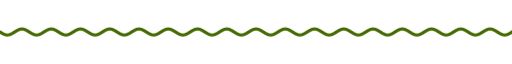
t = 0.00 s
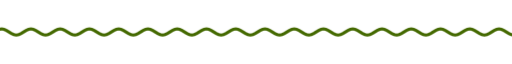
t = 1.67 s
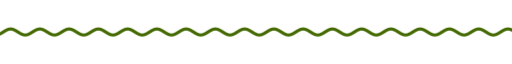
t = 3.33 s
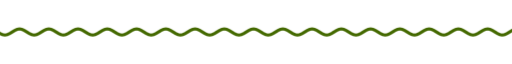
t = 5.00 s
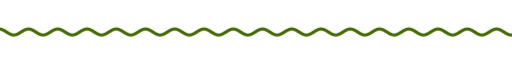
t = 6.67 s
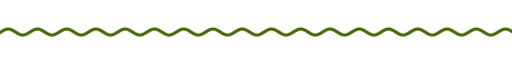
t = 8.33 s

The animated SVG that drew these frames (rendered in a browser with its animation timeline set to each time). Animation: 9 CSS @keyframes rules; frames cover the first 8.33 s, repeats indefinitely.

<svg xmlns="http://www.w3.org/2000/svg" xmlns:xlink="http://www.w3.org/1999/xlink" width="840" height="28" viewBox="0 0 840 28" role="img" aria-label="divider"><title>divider</title><style>text{font-family:G,R,'Google Sans','Segoe UI',Roboto,sans-serif;font-variation-settings:'ROND' 100}
.up{animation:up .8s cubic-bezier(.05,.7,.1,1) both}
.pop{transform-box:fill-box;transform-origin:center;animation:pop .6s cubic-bezier(.34,1.56,.64,1) both}
.fade{animation:fade .9s ease both}
.spin{transform-box:fill-box;transform-origin:center;animation:spin 40s linear infinite}
.spin-r{transform-box:fill-box;transform-origin:center;animation:spin 28s linear infinite reverse}
.bob{transform-box:fill-box;transform-origin:center;animation:bob 7s ease-in-out infinite}
.grow{transform-box:fill-box;transform-origin:left center;animation:grow 1.1s cubic-bezier(.2,0,0,1) both}
.wght{animation:wght 1.6s cubic-bezier(.2,0,0,1) .2s both}
.wave{animation:wave 2.4s linear infinite}
.blink{animation:blink 1s step-end infinite}
@keyframes blink{50%{opacity:0}}
@keyframes up{from{opacity:0;transform:translateY(14px)}to{opacity:1;transform:none}}
@keyframes pop{from{opacity:0;transform:scale(.6)}to{opacity:1;transform:scale(1)}}
@keyframes fade{from{opacity:0}to{opacity:1}}
@keyframes spin{to{transform:rotate(360deg)}}
@keyframes bob{0%,100%{transform:translateY(0) rotate(0)}50%{transform:translateY(-10px) rotate(12deg)}}
@keyframes grow{from{transform:scaleX(0)}to{transform:scaleX(1)}}
@keyframes wght{from{font-variation-settings:'ROND' 100,'wght' 400}to{font-variation-settings:'ROND' 100,'wght' 760}}
@keyframes wave{from{transform:translateX(0)}to{transform:translateX(-48px)}}
@media (prefers-reduced-motion:reduce){*{animation:none!important}}</style><clipPath id="w"><rect x="0" y="0" width="840" height="28"/></clipPath><g clip-path="url(#w)"><path class="wave" d="M0 14.0 L4 16.5 L8 18.3 L12 19.0 L16 18.3 L20 16.5 L24 14.0 L28 11.5 L32 9.7 L36 9.0 L40 9.7 L44 11.5 L48 14.0 L52 16.5 L56 18.3 L60 19.0 L64 18.3 L68 16.5 L72 14.0 L76 11.5 L80 9.7 L84 9.0 L88 9.7 L92 11.5 L96 14.0 L100 16.5 L104 18.3 L108 19.0 L112 18.3 L116 16.5 L120 14.0 L124 11.5 L128 9.7 L132 9.0 L136 9.7 L140 11.5 L144 14.0 L148 16.5 L152 18.3 L156 19.0 L160 18.3 L164 16.5 L168 14.0 L172 11.5 L176 9.7 L180 9.0 L184 9.7 L188 11.5 L192 14.0 L196 16.5 L200 18.3 L204 19.0 L208 18.3 L212 16.5 L216 14.0 L220 11.5 L224 9.7 L228 9.0 L232 9.7 L236 11.5 L240 14.0 L244 16.5 L248 18.3 L252 19.0 L256 18.3 L260 16.5 L264 14.0 L268 11.5 L272 9.7 L276 9.0 L280 9.7 L284 11.5 L288 14.0 L292 16.5 L296 18.3 L300 19.0 L304 18.3 L308 16.5 L312 14.0 L316 11.5 L320 9.7 L324 9.0 L328 9.7 L332 11.5 L336 14.0 L340 16.5 L344 18.3 L348 19.0 L352 18.3 L356 16.5 L360 14.0 L364 11.5 L368 9.7 L372 9.0 L376 9.7 L380 11.5 L384 14.0 L388 16.5 L392 18.3 L396 19.0 L400 18.3 L404 16.5 L408 14.0 L412 11.5 L416 9.7 L420 9.0 L424 9.7 L428 11.5 L432 14.0 L436 16.5 L440 18.3 L444 19.0 L448 18.3 L452 16.5 L456 14.0 L460 11.5 L464 9.7 L468 9.0 L472 9.7 L476 11.5 L480 14.0 L484 16.5 L488 18.3 L492 19.0 L496 18.3 L500 16.5 L504 14.0 L508 11.5 L512 9.7 L516 9.0 L520 9.7 L524 11.5 L528 14.0 L532 16.5 L536 18.3 L540 19.0 L544 18.3 L548 16.5 L552 14.0 L556 11.5 L560 9.7 L564 9.0 L568 9.7 L572 11.5 L576 14.0 L580 16.5 L584 18.3 L588 19.0 L592 18.3 L596 16.5 L600 14.0 L604 11.5 L608 9.7 L612 9.0 L616 9.7 L620 11.5 L624 14.0 L628 16.5 L632 18.3 L636 19.0 L640 18.3 L644 16.5 L648 14.0 L652 11.5 L656 9.7 L660 9.0 L664 9.7 L668 11.5 L672 14.0 L676 16.5 L680 18.3 L684 19.0 L688 18.3 L692 16.5 L696 14.0 L700 11.5 L704 9.7 L708 9.0 L712 9.7 L716 11.5 L720 14.0 L724 16.5 L728 18.3 L732 19.0 L736 18.3 L740 16.5 L744 14.0 L748 11.5 L752 9.7 L756 9.0 L760 9.7 L764 11.5 L768 14.0 L772 16.5 L776 18.3 L780 19.0 L784 18.3 L788 16.5 L792 14.0 L796 11.5 L800 9.7 L804 9.0 L808 9.7 L812 11.5 L816 14.0 L820 16.5 L824 18.3 L828 19.0 L832 18.3 L836 16.5 L840 14.0 L844 11.5 L848 9.7 L852 9.0 L856 9.7 L860 11.5 L864 14.0 L868 16.5 L872 18.3 L876 19.0 L880 18.3 L884 16.5 L888 14.0 L892 11.5 L896 9.7 L900 9.0 L904 9.7 L908 11.5 L912 14.0 L916 16.5 L920 18.3 L924 19.0 L928 18.3 L932 16.5 L936 14.0" fill="none" stroke="#446900" stroke-width="5" stroke-linecap="round"/></g></svg>
